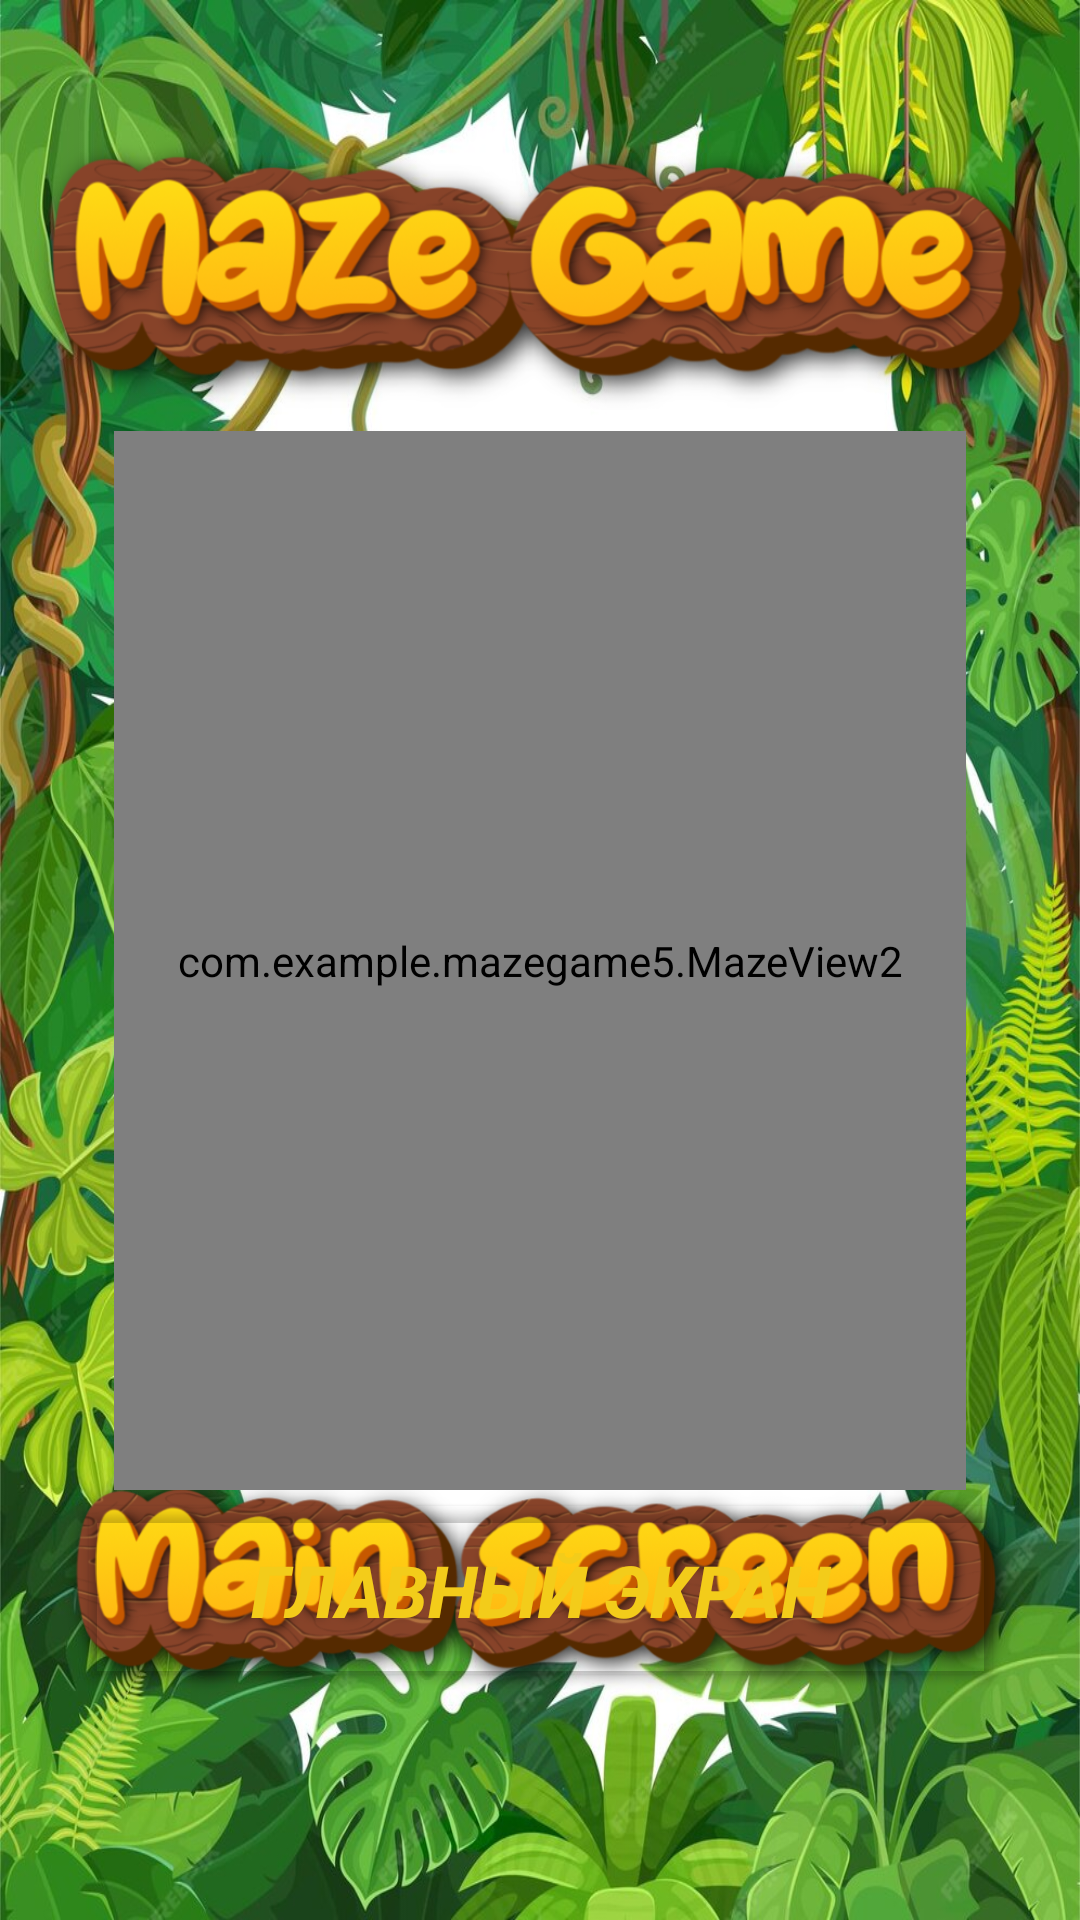

This screen was rendered from an Android layout file. Write that file and the resources it references.
<!-- AndroidManifest.xml: application theme Theme.MazeGame5 -->
<!-- res/layout/activity_maze2.xml -->
<?xml version="1.0" encoding="utf-8"?>
<androidx.constraintlayout.widget.ConstraintLayout xmlns:android="http://schemas.android.com/apk/res/android"
    xmlns:app="http://schemas.android.com/apk/res-auto"
    xmlns:tools="http://schemas.android.com/tools"
    android:id="@+id/main"
    android:layout_width="match_parent"
    android:layout_height="match_parent"
    android:background="@drawable/african_forest_liana_frame_with_jungle_leaves_8071_64283"
    tools:context=".MazeActivity2">

    <ImageView
        android:id="@+id/imageView"
        android:layout_width="377dp"
        android:layout_height="141dp"
        app:layout_constraintBottom_toBottomOf="parent"
        app:layout_constraintEnd_toEndOf="parent"
        app:layout_constraintHorizontal_bias="0.47"
        app:layout_constraintStart_toStartOf="parent"
        app:layout_constraintTop_toTopOf="parent"
        app:layout_constraintVertical_bias="0.041"
        app:srcCompat="@drawable/maze_game_24_02_2025" />

    <Button
        android:id="@+id/button24"
        android:layout_width="309dp"
        android:layout_height="68dp"
        android:backgroundTint="#00FFFFFF"
        android:onClick="Button21"
        android:text="Главный экран"
        android:textColor="#F3CC1A"
        android:textSize="24sp"
        android:textStyle="bold|italic"
        app:layout_constraintBottom_toBottomOf="parent"
        app:layout_constraintEnd_toEndOf="parent"
        app:layout_constraintStart_toStartOf="parent"
        app:layout_constraintTop_toTopOf="parent"
        app:layout_constraintVertical_bias="0.867" />

    <ImageView
        android:id="@+id/imageView2"
        android:layout_width="355dp"
        android:layout_height="157dp"
        app:layout_constraintBottom_toBottomOf="parent"
        app:layout_constraintEnd_toEndOf="parent"
        app:layout_constraintStart_toStartOf="parent"
        app:layout_constraintTop_toTopOf="parent"
        app:layout_constraintVertical_bias="0.93"
        app:srcCompat="@drawable/main_screen_16_03_2025" />

    <com.example.mazegame5.MazeView2
        android:id="@+id/mazeView2"
        android:layout_width="284dp"
        android:layout_height="353dp"
        app:layout_constraintBottom_toBottomOf="parent"
        app:layout_constraintEnd_toEndOf="parent"
        app:layout_constraintStart_toStartOf="parent"
        app:layout_constraintTop_toTopOf="parent" />

</androidx.constraintlayout.widget.ConstraintLayout>
<!-- resources referenced by this layout -->
<resources>
  <!-- drawable african_forest_liana_frame_with_jungle_leaves_8071_64283: jpg bitmap (drawable, 222254 bytes) -->
  <!-- drawable main_screen_16_03_2025: png bitmap (drawable, 210821 bytes) -->
  <!-- drawable maze_game_24_02_2025: png bitmap (drawable, 228153 bytes) -->
  <style name="Theme.MazeGame5" parent="Base.Theme.MazeGame5" />
  <style name="Base.Theme.MazeGame5" parent="Theme.Material3.DayNight.NoActionBar">
          
          
      </style>
</resources>
